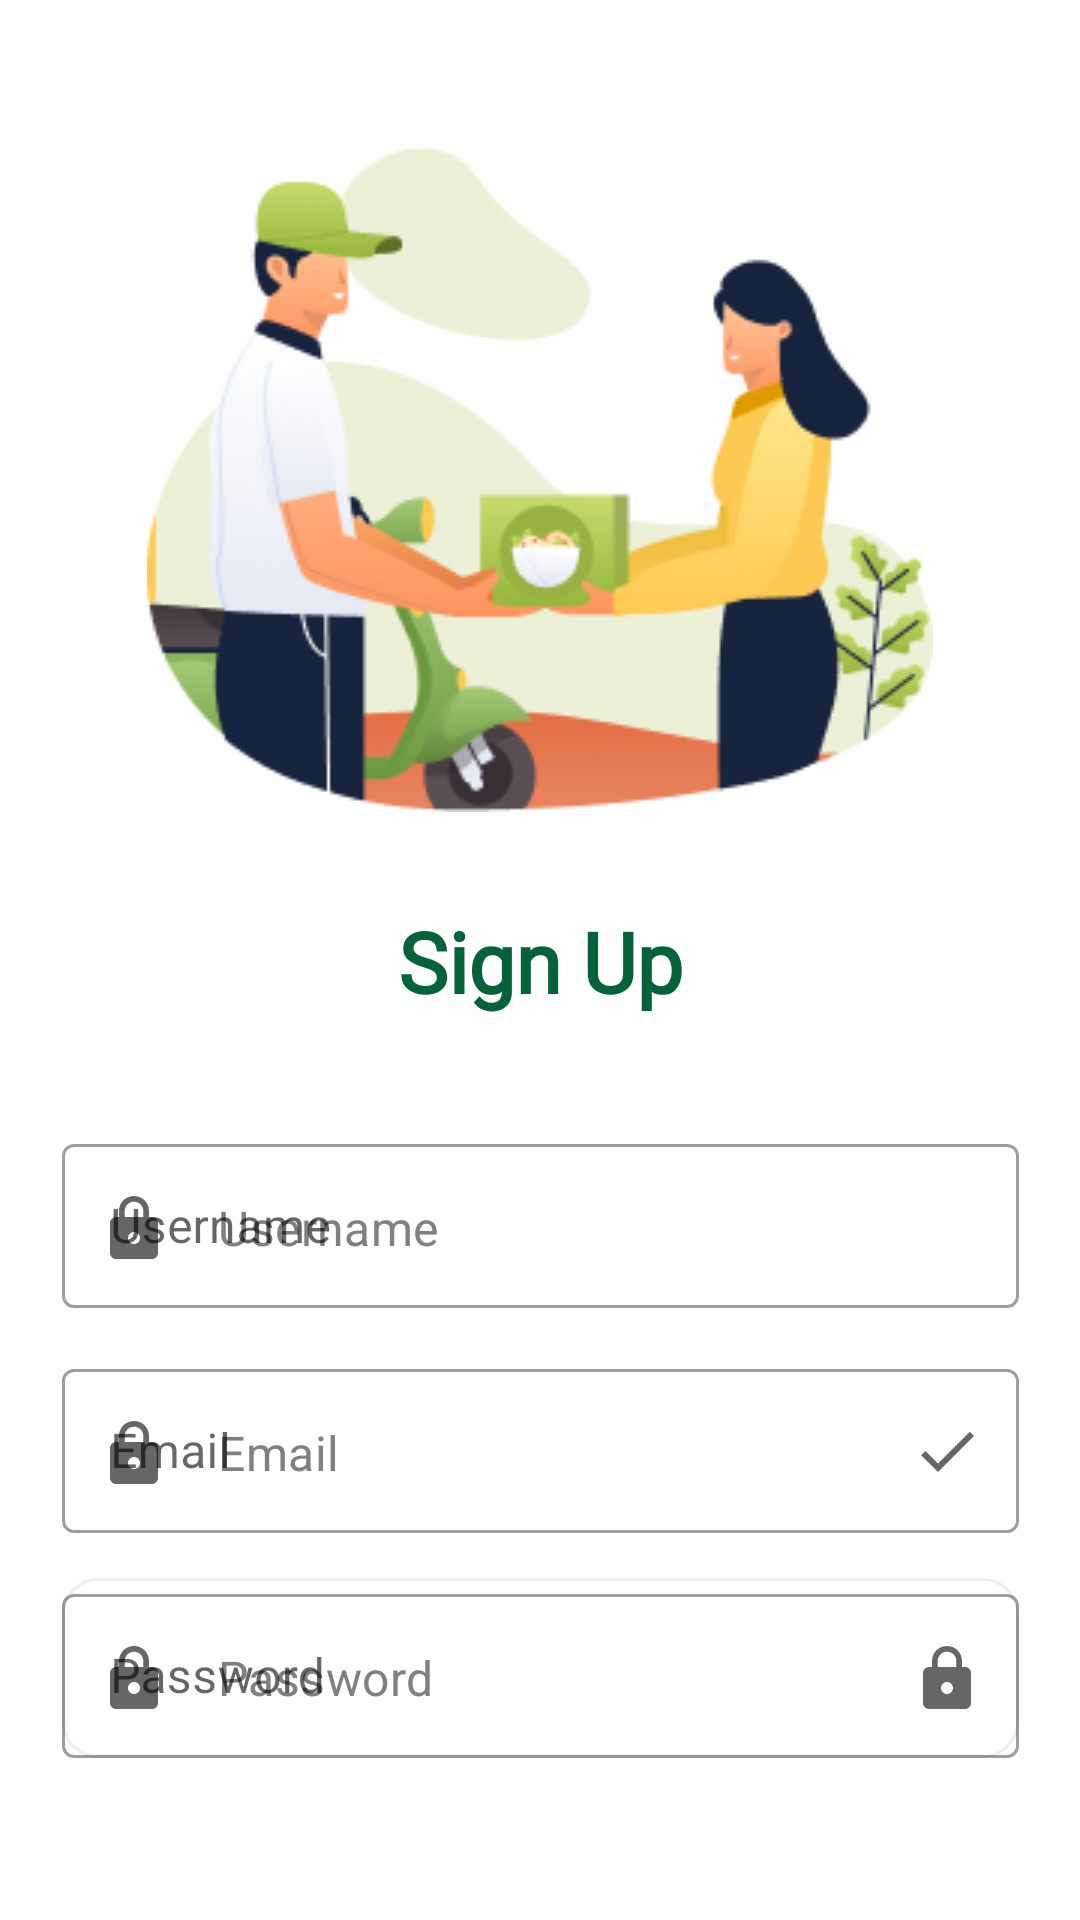

Produce the Android XML layout that renders to this screen, including the resource entries it uses.
<!-- AndroidManifest.xml: application theme Theme.HealthyFoodDeliveryApp -->
<!-- res/layout/sign_up.xml -->
<?xml version="1.0" encoding="utf-8"?>
<androidx.constraintlayout.widget.ConstraintLayout xmlns:android="http://schemas.android.com/apk/res/android"
    xmlns:app="http://schemas.android.com/apk/res-auto"
    xmlns:tools="http://schemas.android.com/tools"
    android:layout_width="match_parent"
    android:layout_height="match_parent"
    android:theme="@android:style/Theme.NoTitleBar">

    <LinearLayout
        android:layout_width="match_parent"
        android:layout_height="match_parent"
        android:orientation="vertical"
        app:layout_constraintBottom_toBottomOf="parent"
        app:layout_constraintEnd_toEndOf="parent"
        app:layout_constraintHorizontal_bias="0.5"
        app:layout_constraintStart_toStartOf="parent"
        app:layout_constraintTop_toTopOf="parent">

        <androidx.constraintlayout.widget.ConstraintLayout
            android:layout_width="match_parent"
            android:layout_height="371dp">

            <ImageView
                android:id="@+id/logo"
                android:layout_width="wrap_content"
                android:layout_height="wrap_content"
                android:layout_marginBottom="31dp"
                app:layout_constraintBottom_toTopOf="@+id/sign_up_txt"
                app:layout_constraintEnd_toEndOf="parent"
                app:layout_constraintHorizontal_bias="0.5"
                app:layout_constraintStart_toStartOf="parent"
                app:srcCompat="@drawable/the_food_is_arrived_in_your_home_1" />

            <TextView
                android:id="@+id/sign_up_txt"
                android:layout_width="wrap_content"
                android:layout_height="wrap_content"
                android:layout_marginBottom="32dp"
                android:fontFamily="@font/open_sans"
                android:text="@string/sign_up"
                android:textColor="#06623B"
                android:textSize="28sp"
                android:textStyle="bold"
                app:layout_constraintBottom_toBottomOf="parent"
                app:layout_constraintEnd_toEndOf="parent"
                app:layout_constraintHorizontal_bias="0.5"
                app:layout_constraintStart_toStartOf="parent" />
        </androidx.constraintlayout.widget.ConstraintLayout>

        <androidx.constraintlayout.widget.ConstraintLayout
            android:layout_width="match_parent"
            android:layout_height="245dp">

            <com.google.android.material.textfield.TextInputLayout
                android:id="@+id/reg_username_layout"
                style="@style/Widget.MaterialComponents.TextInputLayout.OutlinedBox"
                android:layout_width="319dp"
                android:layout_height="60dp"
                android:layout_alignParentStart="true"
                android:layout_alignParentTop="true"
                android:layout_marginTop="5dp"
                android:hint="@string/username"
                app:endIconDrawable="@drawable/ic_check_mark"
                app:endIconMode="clear_text"
                app:helperText="Required"
                app:helperTextTextColor="@color/red"
                app:layout_constraintEnd_toEndOf="parent"
                app:layout_constraintHorizontal_bias="0.5"
                app:layout_constraintStart_toStartOf="parent"
                app:layout_constraintTop_toTopOf="parent"
                app:startIconDrawable="@drawable/ic_lock">

                <com.google.android.material.textfield.TextInputEditText
                    android:id="@+id/reg_username_text"
                    android:layout_width="match_parent"
                    android:layout_height="match_parent"
                    android:hint="@string/username" />
            </com.google.android.material.textfield.TextInputLayout>

            <com.google.android.material.textfield.TextInputLayout
                android:id="@+id/reg_email_layout"
                style="@style/Widget.MaterialComponents.TextInputLayout.OutlinedBox"
                android:layout_width="319dp"
                android:layout_height="60dp"
                android:layout_alignParentStart="true"
                android:layout_alignParentTop="true"
                android:layout_marginTop="15dp"
                android:hint="@string/email"
                app:endIconDrawable="@drawable/ic_check_mark"
                app:endIconMode="custom"
                app:helperText="Required"
                app:helperTextTextColor="@color/red"
                app:layout_constraintEnd_toEndOf="parent"
                app:layout_constraintHorizontal_bias="0.5"
                app:layout_constraintStart_toStartOf="parent"
                app:layout_constraintTop_toBottomOf="@+id/reg_username_layout"
                app:startIconDrawable="@drawable/ic_lock">

                <com.google.android.material.textfield.TextInputEditText
                    android:id="@+id/reg_email_text"
                    android:layout_width="match_parent"
                    android:layout_height="match_parent"
                    android:hint="@string/email" />
            </com.google.android.material.textfield.TextInputLayout>

            <com.google.android.material.textfield.TextInputLayout
                android:id="@+id/reg_password_layout"
                style="@style/Widget.MaterialComponents.TextInputLayout.OutlinedBox"
                android:layout_width="319dp"
                android:layout_height="60dp"
                android:layout_alignParentStart="true"
                android:layout_alignParentTop="true"
                android:layout_marginTop="15dp"
                android:background="@drawable/rectangle_1"
                android:hint="@string/password"
                app:endIconDrawable="@drawable/ic_lock"
                app:endIconMode="custom"
                app:helperText="Required"
                app:helperTextTextColor="@color/red"
                app:layout_constraintEnd_toEndOf="parent"
                app:layout_constraintHorizontal_bias="0.5"
                app:layout_constraintStart_toStartOf="parent"
                app:layout_constraintTop_toBottomOf="@+id/reg_email_layout"
                app:startIconDrawable="@drawable/ic_lock">

                <com.google.android.material.textfield.TextInputEditText
                    android:id="@+id/reg_password_text"
                    android:layout_width="match_parent"
                    android:layout_height="match_parent"
                    android:hint="@string/password" />
            </com.google.android.material.textfield.TextInputLayout>
        </androidx.constraintlayout.widget.ConstraintLayout>


        <androidx.constraintlayout.widget.ConstraintLayout
            android:layout_width="match_parent"
            android:layout_height="match_parent"
            app:layout_constraintEnd_toEndOf="parent"
            app:layout_constraintHorizontal_bias="0.5"
            app:layout_constraintStart_toStartOf="parent">

            <androidx.appcompat.widget.AppCompatButton
                android:id="@+id/registration_btn"
                android:layout_width="319dp"
                android:layout_height="60dp"
                android:layout_alignParentLeft="true"
                android:layout_alignParentTop="true"
                android:layout_marginTop="25dp"
                android:background="@drawable/rectangle"
                android:text="@string/sign_up"
                android:textAlignment="center"
                android:textSize="20sp"
                app:layout_constraintEnd_toEndOf="parent"
                app:layout_constraintHorizontal_bias="0.5"
                app:layout_constraintStart_toStartOf="parent"
                app:layout_constraintTop_toTopOf="parent" />

            <TextView
                android:id="@+id/forgot_pass"
                android:layout_width="121dp"
                android:layout_height="19dp"
                android:layout_alignParentLeft="true"
                android:layout_alignParentTop="true"
                android:layout_marginTop="32dp"
                android:layout_marginEnd="112dp"
                android:gravity="center_horizontal|top"
                android:text="with your account"
                android:textAppearance="@style/forgot_pass"
                app:layout_constraintEnd_toEndOf="parent"
                app:layout_constraintTop_toBottomOf="@+id/registration_btn" />

            <TextView
                android:id="@+id/sign_up_txt2"
                android:layout_width="wrap_content"
                android:layout_height="wrap_content"
                android:fontFamily="@font/open_sans"
                android:text="@string/sign_in"
                android:textColor="@color/green_main"
                android:textStyle="bold"
                app:layout_constraintBottom_toBottomOf="@+id/forgot_pass"
                app:layout_constraintEnd_toStartOf="@+id/forgot_pass"
                app:layout_constraintHorizontal_bias="1.0"
                app:layout_constraintStart_toStartOf="parent"
                app:layout_constraintTop_toTopOf="@+id/forgot_pass"
                app:layout_constraintVertical_bias="0.0" />

            <ProgressBar
                android:id="@+id/progress_bar_registration"
                style="?android:attr/progressBarStyle"
                android:layout_width="wrap_content"
                android:layout_height="wrap_content"
                android:layout_marginTop="64dp"
                app:layout_constraintEnd_toEndOf="parent"
                app:layout_constraintHorizontal_bias="0.5"
                app:layout_constraintStart_toStartOf="parent"
                app:layout_constraintTop_toBottomOf="@+id/registration_btn" />

        </androidx.constraintlayout.widget.ConstraintLayout>
    </LinearLayout>

</androidx.constraintlayout.widget.ConstraintLayout>
<!-- resources referenced by this layout -->
<resources>
  <color name="green_main">#06623B</color>
  <color name="red">#BC0000</color>
  <!-- drawable ic_check_mark (drawable) -->
  <vector
      xmlns:android="http://schemas.android.com/apk/res/android"
      android:width="24dp"
      android:height="24dp"
      android:viewportHeight="24.0"
      android:viewportWidth="24.0">
      <path
          android:fillColor="#FFF"
          android:pathData="M9,16.2L4.8,12l-1.4,1.4L9,19 21,7l-1.4,-1.4L9,16.2z" />
  </vector>
  <!-- drawable ic_lock (drawable) -->
  <?xml version="1.0" encoding="utf-8"?>
  <vector xmlns:android="http://schemas.android.com/apk/res/android"
      android:width="24dp"
      android:height="24dp"
      android:viewportHeight="24"
      android:viewportWidth="24">
      <path
          android:fillColor="#A7A7A7"
          android:pathData="M6,9c-1.1,0-2,0.9-2,2v10c0,1.1,0.9,2,2,2h12c1.1,0,2-0.9,2-2V11c0-1.1-0.9-2-2-2H6z
              M12,18c-1.1,0-2-0.9-2-2s0.9-2,2-2 s2,0.9,2,2S13.1,18,12,18z" />
      <path
          android:fillColor="#A7A7A7"
          android:pathData="M12,2C9.2,2,7,4.2,7,7v5h1.9V7c0-1.7,1.4-3.1,3.1-3.1s3.1,1.4,3.1,3.1v2H17V7C17,4.2,14.8,2,12,2z" />
  </vector>
  <!-- drawable rectangle (drawable) -->
  <vector
      xmlns:android="http://schemas.android.com/apk/res/android"
      xmlns:aapt="http://schemas.android.com/aapt"
      android:width="319dp"
      android:height="60dp"
      android:viewportWidth="319"
      android:viewportHeight="60"
      >
  
      <group>
  
          <clip-path
              android:pathData="M12 0H307C313.627 0 319 5.37258 319 12V48C319 54.6274 313.627 60 307 60H12C5.37258 60 0 54.6274 0 48V12C0 5.37258 5.37258 0 12 0Z"
              />
  
          <path
              android:pathData="M0 0V60H319V0"
              android:fillColor="#06623B"
              />
  
      </group>
  
  </vector>
  <!-- drawable rectangle_1 (drawable) -->
  <vector
      xmlns:android="http://schemas.android.com/apk/res/android"
      xmlns:aapt="http://schemas.android.com/aapt"
      android:width="319dp"
      android:height="60dp"
      android:viewportWidth="319"
      android:viewportHeight="60"
      >
  
      <group>
  
          <clip-path
              android:pathData="M12 0H307C313.627 0 319 5.37258 319 12V48C319 54.6274 313.627 60 307 60H12C5.37258 60 0 54.6274 0 48V12C0 5.37258 5.37258 0 12 0Z"
              />
  
          <path
              android:pathData="M12 0H307C313.627 0 319 5.37258 319 12V48C319 54.6274 313.627 60 307 60H12C5.37258 60 0 54.6274 0 48V12C0 5.37258 5.37258 0 12 0Z"
              android:strokeWidth="2"
              android:strokeColor="#EDF1F7"
              />
  
      </group>
  
  </vector>
  <!-- drawable the_food_is_arrived_in_your_home_1: png bitmap (drawable, 31457 bytes) -->
  <string name="email">Email</string>
  <string name="password">Password</string>
  <string name="sign_in">Sign In</string>
  <string name="sign_up">Sign Up</string>
  <string name="username">Username</string>
  <style name="forgot_pass">
  
          <item name="android:textSize">
              14sp
          </item>
  
          <item name="android:textColor">
              #3A3A3A
          </item>
  
      </style>
  <style name="Theme.HealthyFoodDeliveryApp" parent="Theme.MaterialComponents.DayNight.DarkActionBar">
          
          <item name="colorPrimary">@color/purple_500</item>
          <item name="colorPrimaryVariant">@color/purple_700</item>
          <item name="colorOnPrimary">@color/white</item>
          
          <item name="colorSecondary">@color/teal_200</item>
          <item name="colorSecondaryVariant">@color/teal_700</item>
          <item name="colorOnSecondary">@color/black</item>
          
          <item name="android:statusBarColor" tools:targetApi="l">?attr/colorPrimaryVariant</item>
          
      </style>
  <color name="purple_500">#FF6200EE</color>
  <color name="purple_700">#FF3700B3</color>
  <color name="white">#FFFFFFFF</color>
  <color name="teal_200">#FF03DAC5</color>
  <color name="teal_700">#FF018786</color>
  <color name="black">#FF000000</color>
</resources>
